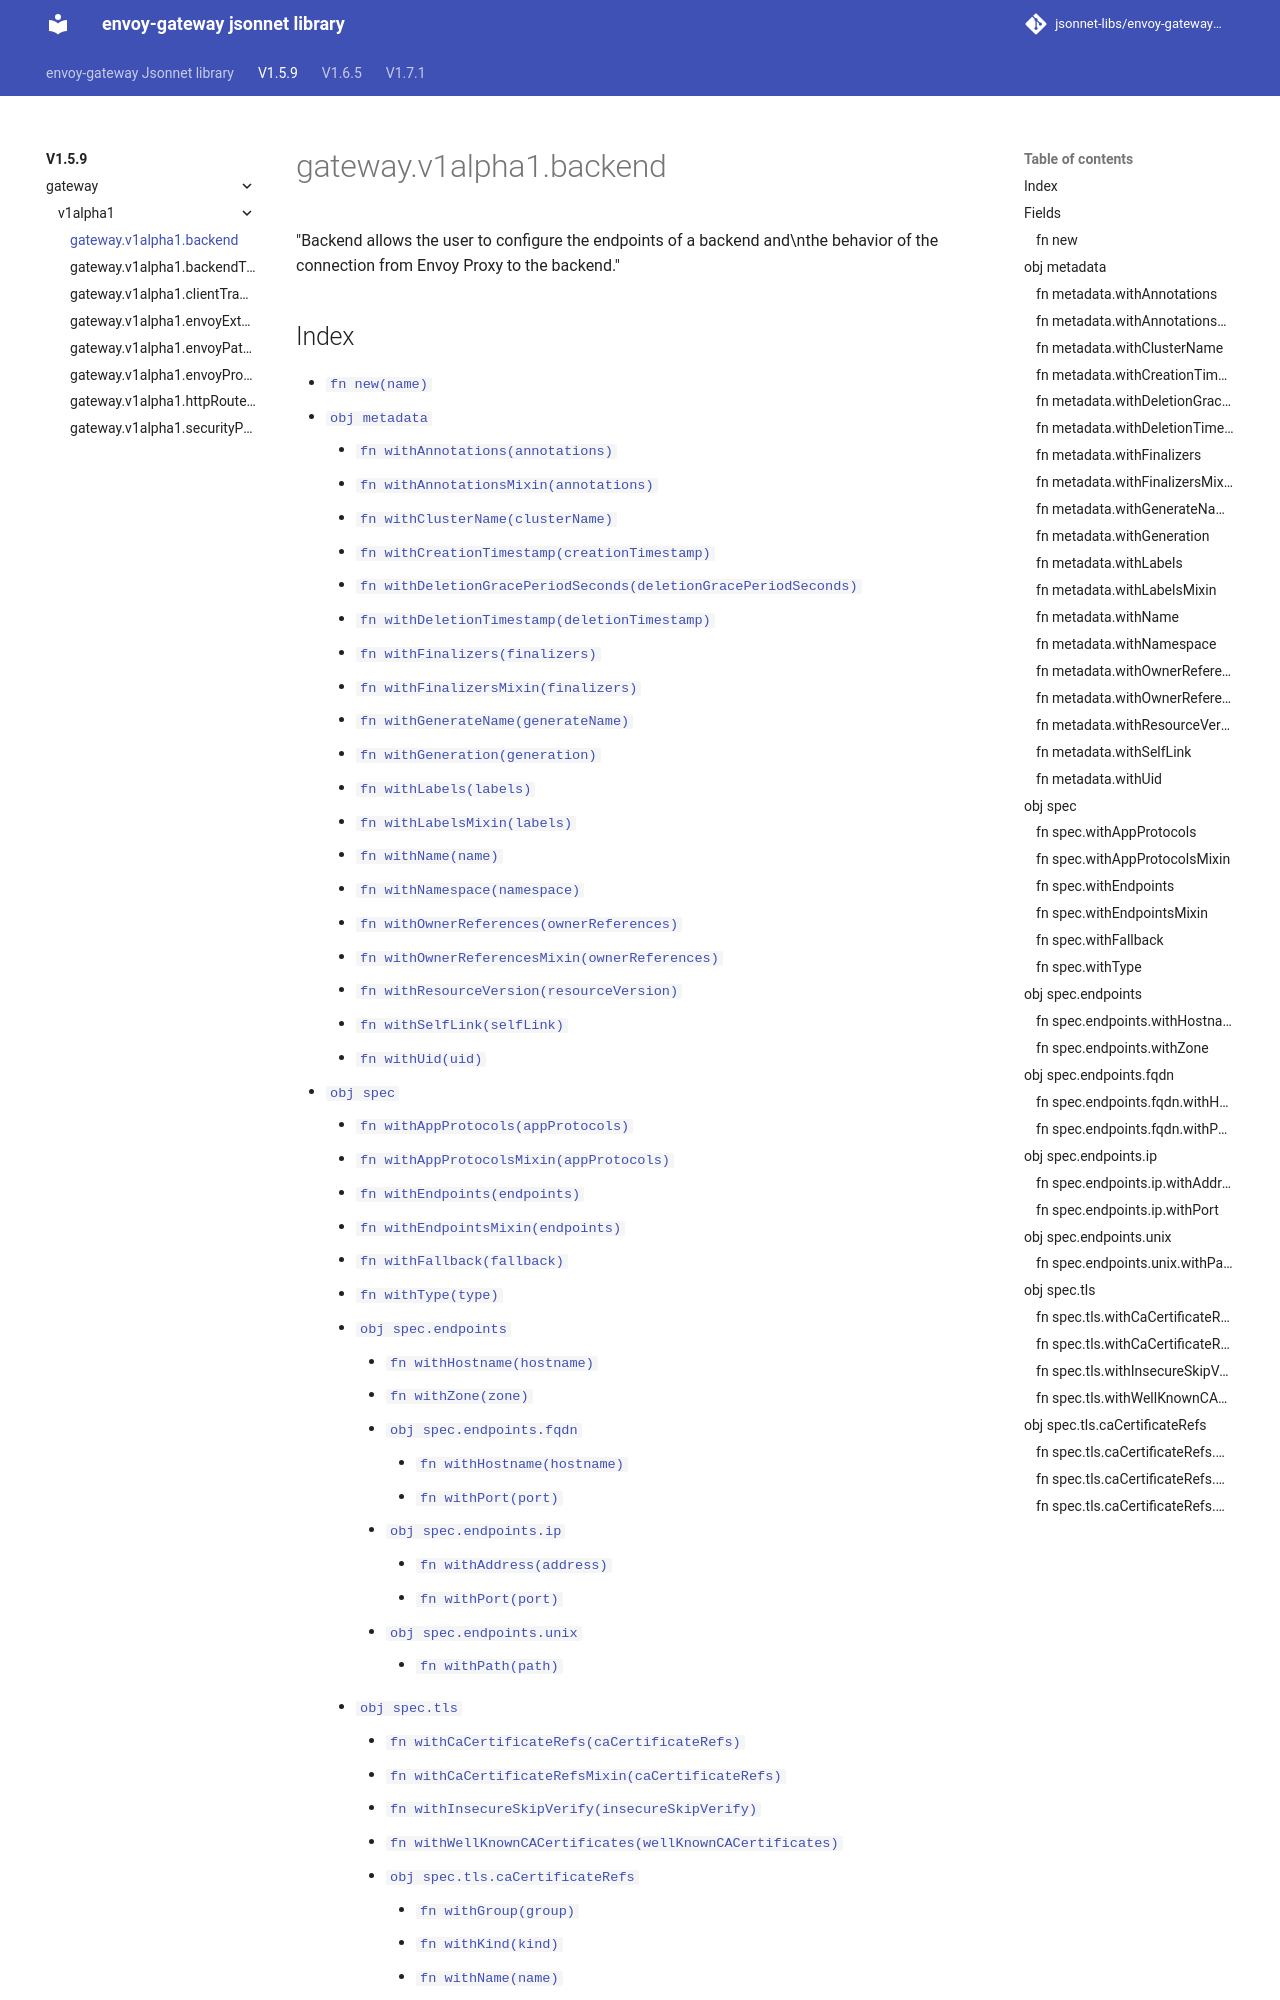

repository: jsonnet-libs/envoy-gateway-libsonnet · page: v1.5.9/gateway/v1alpha1/backend/index.html · generator: mkdocs

---
permalink: /v1.5.9/gateway/v1alpha1/backend/
---

# gateway.v1alpha1.backend

"Backend allows the user to configure the endpoints of a backend and\nthe behavior of the connection from Envoy Proxy to the backend."
